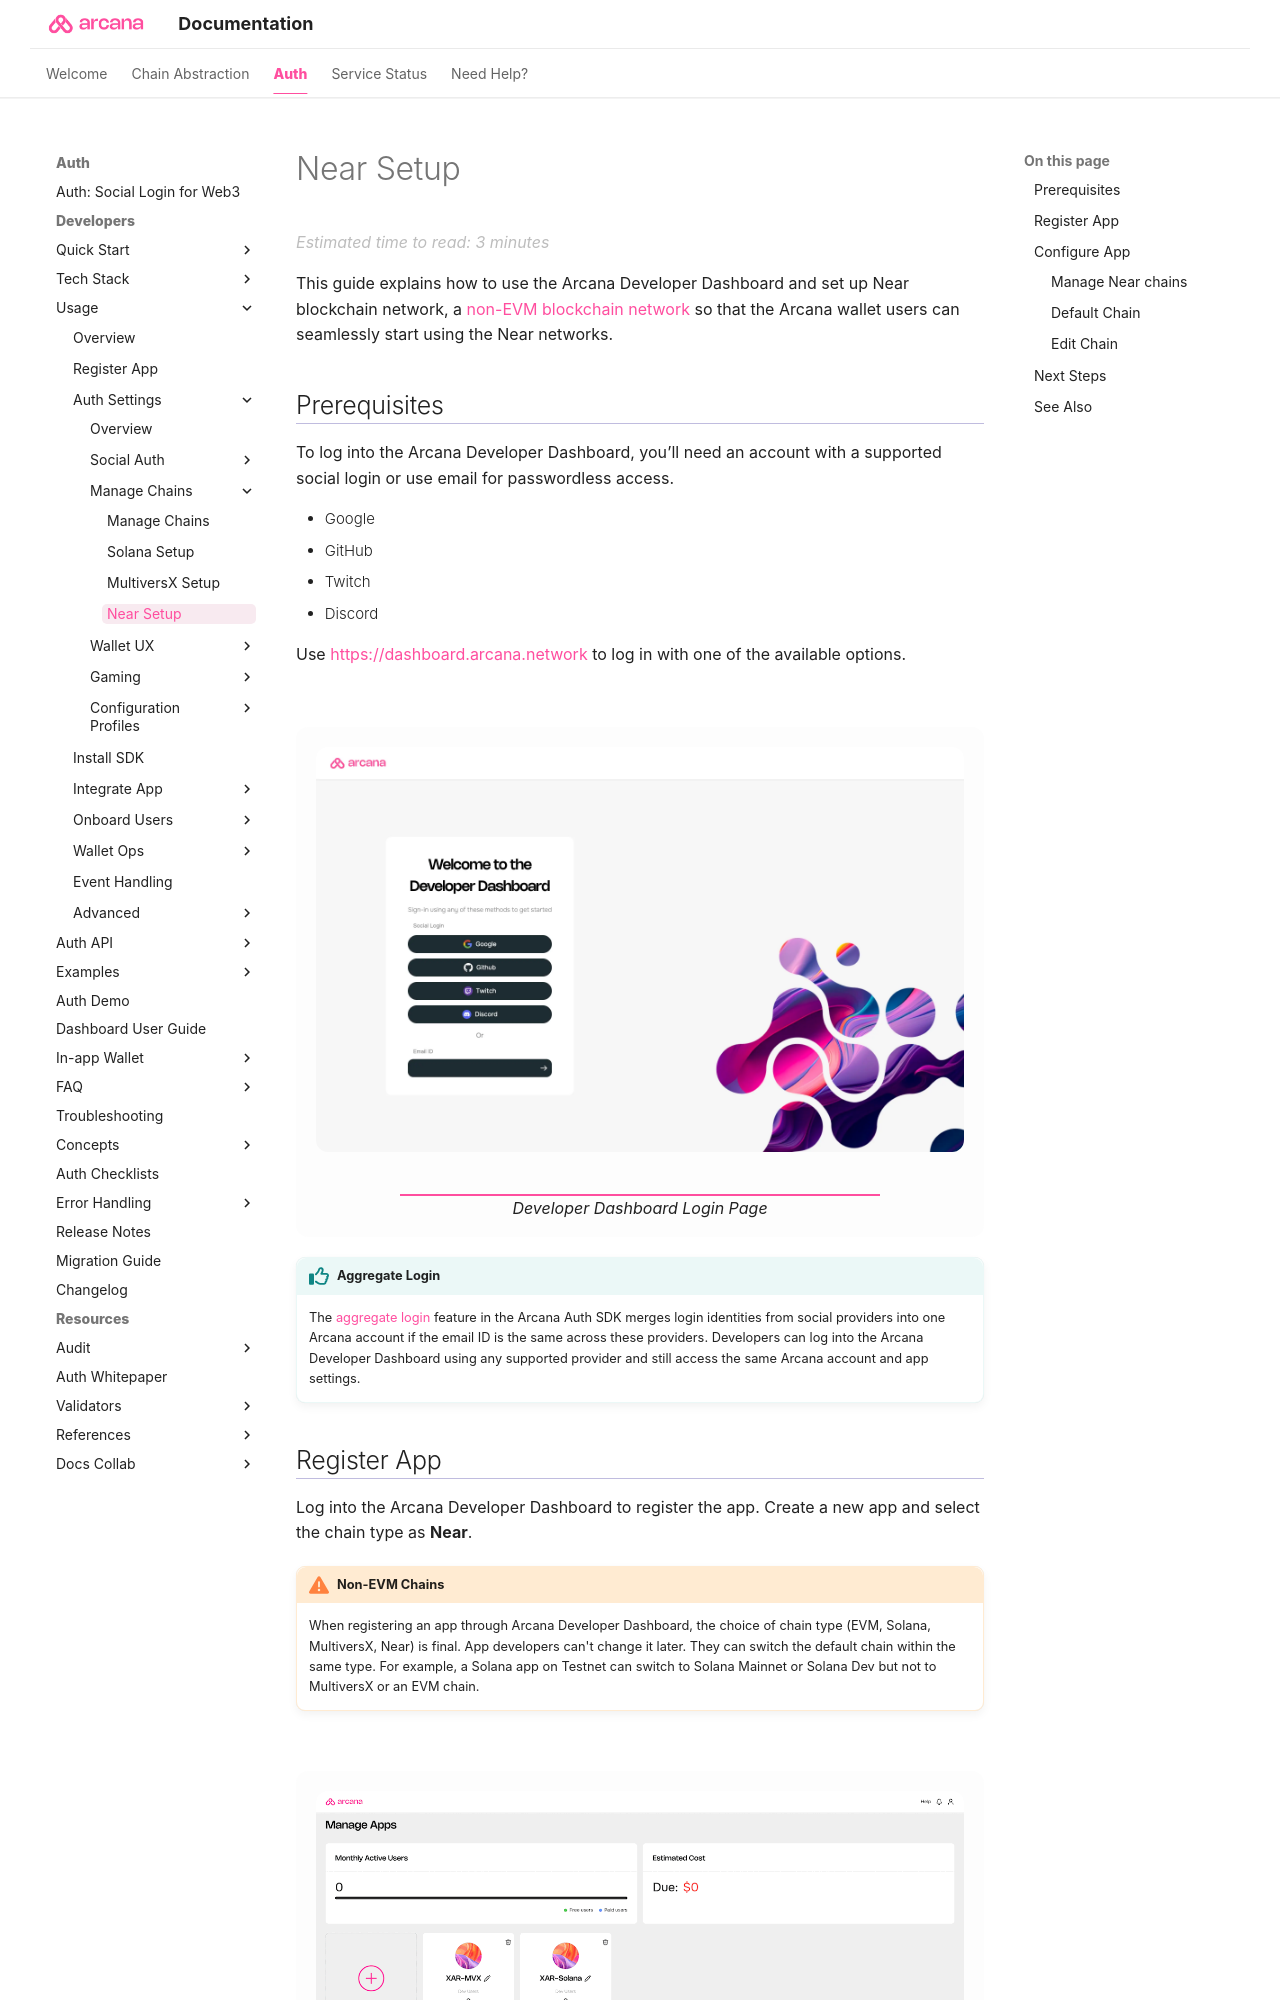

repository: shaloo/docs.arcana · page: setup/config-dApp-with-db-for-near/index.html · generator: mkdocs

---
alias: near-dashboard-user-guide
title: 'Near Setup'
description: 'Web3 app developers can use the Arcana Developer Dashboard to register and configure the apps to use Near network, before integration with the Arcana Auth SDK.'
arcana:
  root_rel_path: ..
---

# Near Setup

This guide explains how to use the {{config.extra.arcana.dashboard_name}} and set up Near blockchain network, a [[concept-non-evm-chains|non-EVM blockchain network]] so that the {{config.extra.arcana.wallet_name}} users can seamlessly start using the Near networks.

## Prerequisites

{% include "./text-snippets/db_prerequisites.md" %}

{% include "./text-snippets/db_login.md" %}

## Register App

Log into the {{config.extra.arcana.dashboard_name}} to register the app. Create a new app and select the chain type as **Near**. 

{% include "./text-snippets/non-evm-warning.md" %}

<figure markdown="span">
  ![Register Near App]({{config.extra.arcana.img_dir}}/an_db_new_near_app_card.gif){ .an-screenshots }
  <figcaption>Register Near App</figcaption>
</figure>

## Configure App

The chain type and the default chain are already pre-configured during the app registration. Use the **Chain Management** configuration section to configure the Near chains.

### Manage Near chains

In the *Manage Apps* screen select the requisite configuration profile to bring up the app dashboard page. In the LHS click **Configure** and select **Chain Management**.

Select one of the available Near chains displayed on the screen. You can mark it as default or edit the chain settings.
